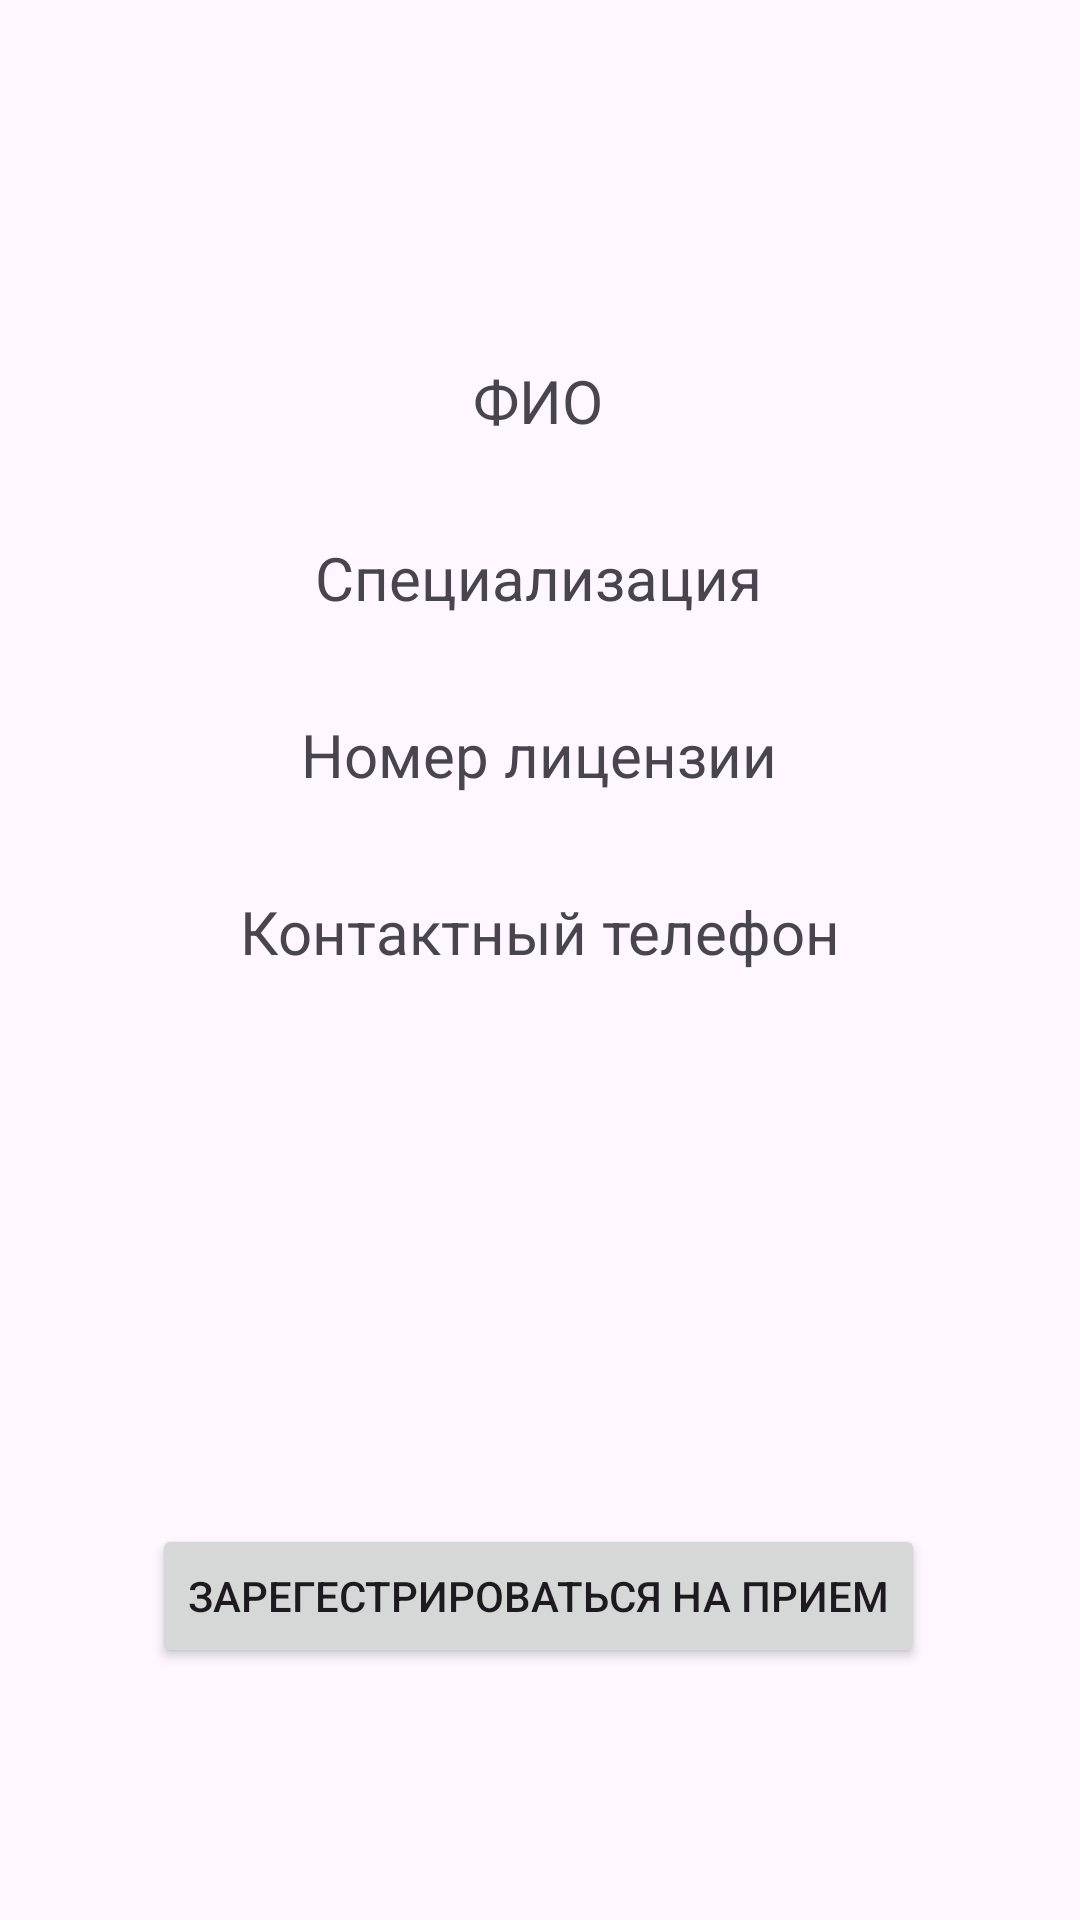

Write the Android layout XML for this screen, with the resource values it uses.
<!-- AndroidManifest.xml: application theme Theme.Polyclinic2 -->
<!-- res/layout/fragment_doctor_profile.xml -->
<?xml version="1.0" encoding="utf-8"?>
<FrameLayout xmlns:android="http://schemas.android.com/apk/res/android"
    xmlns:tools="http://schemas.android.com/tools"
    xmlns:app="http://schemas.android.com/apk/res-auto"
    android:layout_width="match_parent"
    android:layout_height="match_parent"
    tools:context=".DoctorProfileFragment">

    <androidx.constraintlayout.widget.ConstraintLayout
        android:layout_width="match_parent"
        android:layout_height="match_parent">

        <ImageView
            android:id="@+id/imageView"
            android:layout_width="wrap_content"
            android:layout_height="wrap_content"
            android:layout_marginTop="72dp"
            app:layout_constraintEnd_toEndOf="parent"
            app:layout_constraintHorizontal_bias="0.498"
            app:layout_constraintStart_toStartOf="parent"
            app:layout_constraintTop_toTopOf="parent"
            tools:srcCompat="@tools:sample/avatars" />

        <TextView
            android:id="@+id/tvFioDoc"
            android:layout_width="wrap_content"
            android:layout_height="wrap_content"
            android:layout_marginTop="48dp"
            android:text="ФИО"
            android:textSize="20sp"
            app:layout_constraintEnd_toEndOf="@+id/imageView"
            app:layout_constraintStart_toStartOf="@+id/imageView"
            app:layout_constraintTop_toBottomOf="@+id/imageView" />

        <TextView
            android:id="@+id/tvSpecialization"
            android:layout_width="wrap_content"
            android:layout_height="wrap_content"
            android:layout_marginTop="32dp"
            android:text="Специализация"
            android:textSize="20sp"
            app:layout_constraintEnd_toEndOf="@+id/tvFioDoc"
            app:layout_constraintStart_toStartOf="@+id/tvFioDoc"
            app:layout_constraintTop_toBottomOf="@+id/tvFioDoc" />

        <TextView
            android:id="@+id/tvLicenseNumber"
            android:layout_width="wrap_content"
            android:layout_height="wrap_content"
            android:layout_marginTop="32dp"
            android:text="Номер лицензии"
            android:textSize="20sp"
            app:layout_constraintEnd_toEndOf="@+id/tvSpecialization"
            app:layout_constraintHorizontal_bias="0.507"
            app:layout_constraintStart_toStartOf="@+id/tvSpecialization"
            app:layout_constraintTop_toBottomOf="@+id/tvSpecialization" />

        <TextView
            android:id="@+id/tvPhone"
            android:layout_width="wrap_content"
            android:layout_height="wrap_content"
            android:layout_marginTop="32dp"
            android:text="Контактный телефон"
            android:textSize="20sp"
            app:layout_constraintEnd_toEndOf="@+id/tvLicenseNumber"
            app:layout_constraintHorizontal_bias="0.494"
            app:layout_constraintStart_toStartOf="@+id/tvLicenseNumber"
            app:layout_constraintTop_toBottomOf="@+id/tvLicenseNumber" />

        <Button
            android:id="@+id/buttonPriem"
            android:layout_width="wrap_content"
            android:layout_height="wrap_content"
            android:layout_marginBottom="84dp"
            android:onClick="onClickAppointment"
            android:text="Зарегестрироваться на прием"
            app:layout_constraintBottom_toBottomOf="parent"
            app:layout_constraintEnd_toEndOf="parent"
            app:layout_constraintHorizontal_bias="0.496"
            app:layout_constraintStart_toStartOf="parent" />

    </androidx.constraintlayout.widget.ConstraintLayout>

</FrameLayout>
<!-- resources referenced by this layout -->
<resources>
  <style name="Theme.Polyclinic2" parent="Base.Theme.Polyclinic2" />
  <style name="Base.Theme.Polyclinic2" parent="Theme.Material3.DayNight.NoActionBar">
          
          
      </style>
</resources>
